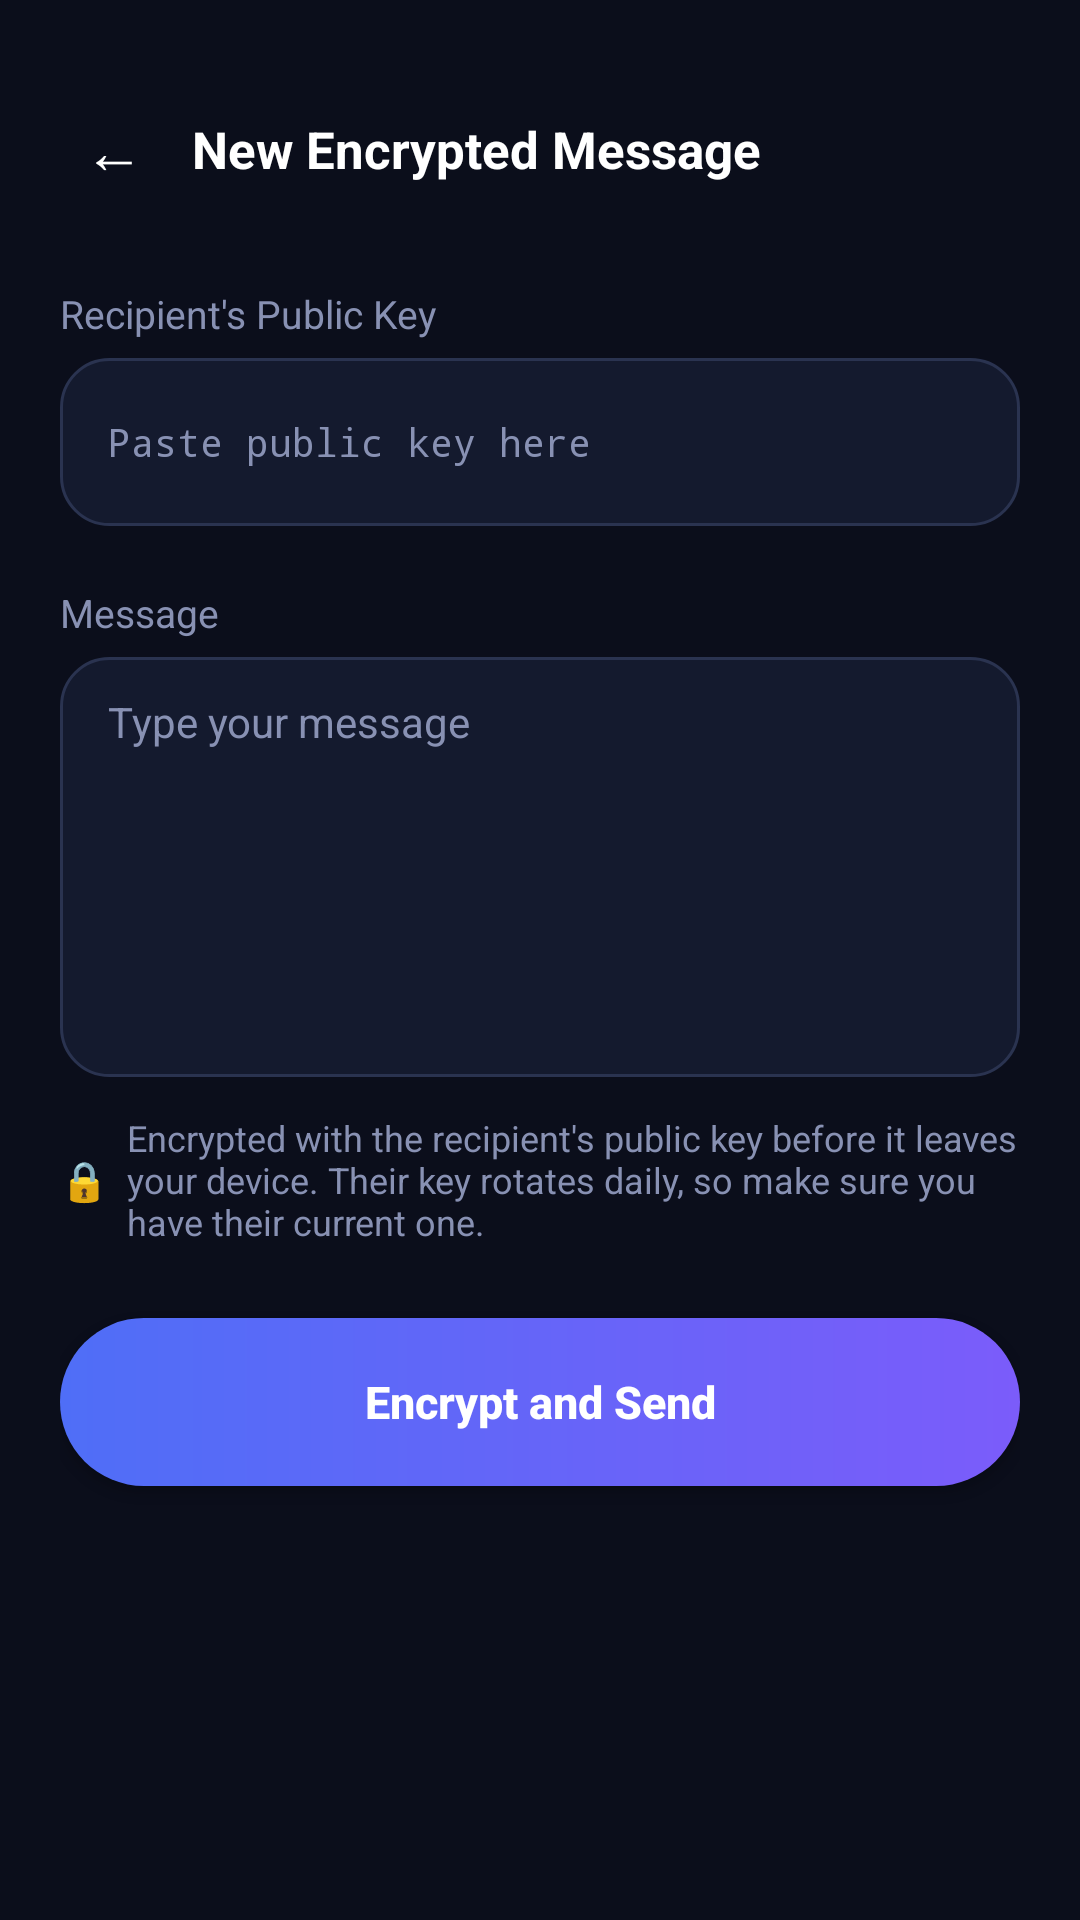

Layout XML and referenced resources for this Android screen:
<!-- AndroidManifest.xml: application theme Theme.CIPHER -->
<!-- res/layout/activity_compose_message.xml -->
<?xml version="1.0" encoding="utf-8"?>
<ScrollView xmlns:android="http://schemas.android.com/apk/res/android"
    android:layout_width="match_parent"
    android:layout_height="match_parent"
    android:background="#0B0E1B"
    android:fillViewport="true">

    <LinearLayout
        android:layout_width="match_parent"
        android:layout_height="wrap_content"
        android:orientation="vertical"
        android:padding="20dp">

        <LinearLayout
            android:layout_width="match_parent"
            android:layout_height="wrap_content"
            android:orientation="horizontal"
            android:gravity="center_vertical"
            android:layout_marginTop="8dp"
            android:layout_marginBottom="24dp">

            <TextView
                android:id="@+id/btnBack"
                android:layout_width="wrap_content"
                android:layout_height="wrap_content"
                android:text="←"
                android:textColor="#FFFFFF"
                android:textSize="20sp"
                android:padding="8dp"
                android:clickable="true"
                android:focusable="true" />

            <TextView
                android:layout_width="wrap_content"
                android:layout_height="wrap_content"
                android:layout_marginStart="8dp"
                android:text="New Encrypted Message"
                android:textColor="#FFFFFF"
                android:textSize="17sp"
                android:textStyle="bold" />
        </LinearLayout>

        
        <TextView
            android:layout_width="wrap_content"
            android:layout_height="wrap_content"
            android:text="Recipient's Public Key"
            android:textColor="#8891B3"
            android:textSize="13sp" />

        <EditText
            android:id="@+id/etRecipientKey"
            android:layout_width="match_parent"
            android:layout_height="wrap_content"
            android:minHeight="56dp"
            android:layout_marginTop="6dp"
            android:background="@drawable/bg_input_field"
            android:paddingHorizontal="16dp"
            android:paddingVertical="12dp"
            android:hint="Paste public key here"
            android:textColorHint="#8891B3"
            android:textColor="#FFFFFF"
            android:fontFamily="monospace"
            android:textSize="13sp"
            android:inputType="textMultiLine"
            android:maxLines="3" />

        
        <TextView
            android:layout_width="wrap_content"
            android:layout_height="wrap_content"
            android:layout_marginTop="20dp"
            android:text="Message"
            android:textColor="#8891B3"
            android:textSize="13sp" />

        <EditText
            android:id="@+id/etMessage"
            android:layout_width="match_parent"
            android:layout_height="wrap_content"
            android:minHeight="140dp"
            android:layout_marginTop="6dp"
            android:background="@drawable/bg_input_field"
            android:paddingHorizontal="16dp"
            android:paddingVertical="12dp"
            android:hint="Type your message"
            android:textColorHint="#8891B3"
            android:textColor="#FFFFFF"
            android:textSize="14sp"
            android:gravity="top"
            android:inputType="textMultiLine" />

        <LinearLayout
            android:layout_width="match_parent"
            android:layout_height="wrap_content"
            android:orientation="horizontal"
            android:gravity="center_vertical"
            android:layout_marginTop="12dp">

            <TextView
                android:layout_width="wrap_content"
                android:layout_height="wrap_content"
                android:text="🔒"
                android:textSize="13sp" />

            <TextView
                android:layout_width="0dp"
                android:layout_height="wrap_content"
                android:layout_weight="1"
                android:layout_marginStart="6dp"
                android:text="Encrypted with the recipient's public key before it leaves your device. Their key rotates daily, so make sure you have their current one."
                android:textColor="#8891B3"
                android:textSize="12sp" />
        </LinearLayout>

        <Button
            android:id="@+id/btnSend"
            android:layout_width="match_parent"
            android:layout_height="56dp"
            android:layout_marginTop="24dp"
            android:background="@drawable/bg_gradient_button"
            android:text="Encrypt and Send"
            android:textColor="#FFFFFF"
            android:textSize="15sp"
            android:textStyle="bold"
            android:textAllCaps="false" />

    </LinearLayout>
</ScrollView>
<!-- resources referenced by this layout -->
<resources>
  <!-- drawable bg_gradient_button (drawable) -->
  <?xml version="1.0" encoding="utf-8"?>
  <shape xmlns:android="http://schemas.android.com/apk/res/android"
      android:shape="rectangle">
      <corners android:radius="28dp" />
      <gradient
          android:type="linear"
          android:angle="0"
          android:startColor="#4F6EF7"
          android:endColor="#7B5CFA" />
  </shape>
  <!-- drawable bg_input_field (drawable) -->
  <?xml version="1.0" encoding="utf-8"?>
  <shape xmlns:android="http://schemas.android.com/apk/res/android"
      android:shape="rectangle">
      <corners android:radius="16dp" />
      <solid android:color="#141A2E" />
      <stroke
          android:width="1dp"
          android:color="#2A3350" />
  </shape>
  <style name="Theme.CIPHER" parent="Base.Theme.CIPHER" />
  <style name="Base.Theme.CIPHER" parent="Theme.Material3.DayNight.NoActionBar">
          
          
      </style>
</resources>
